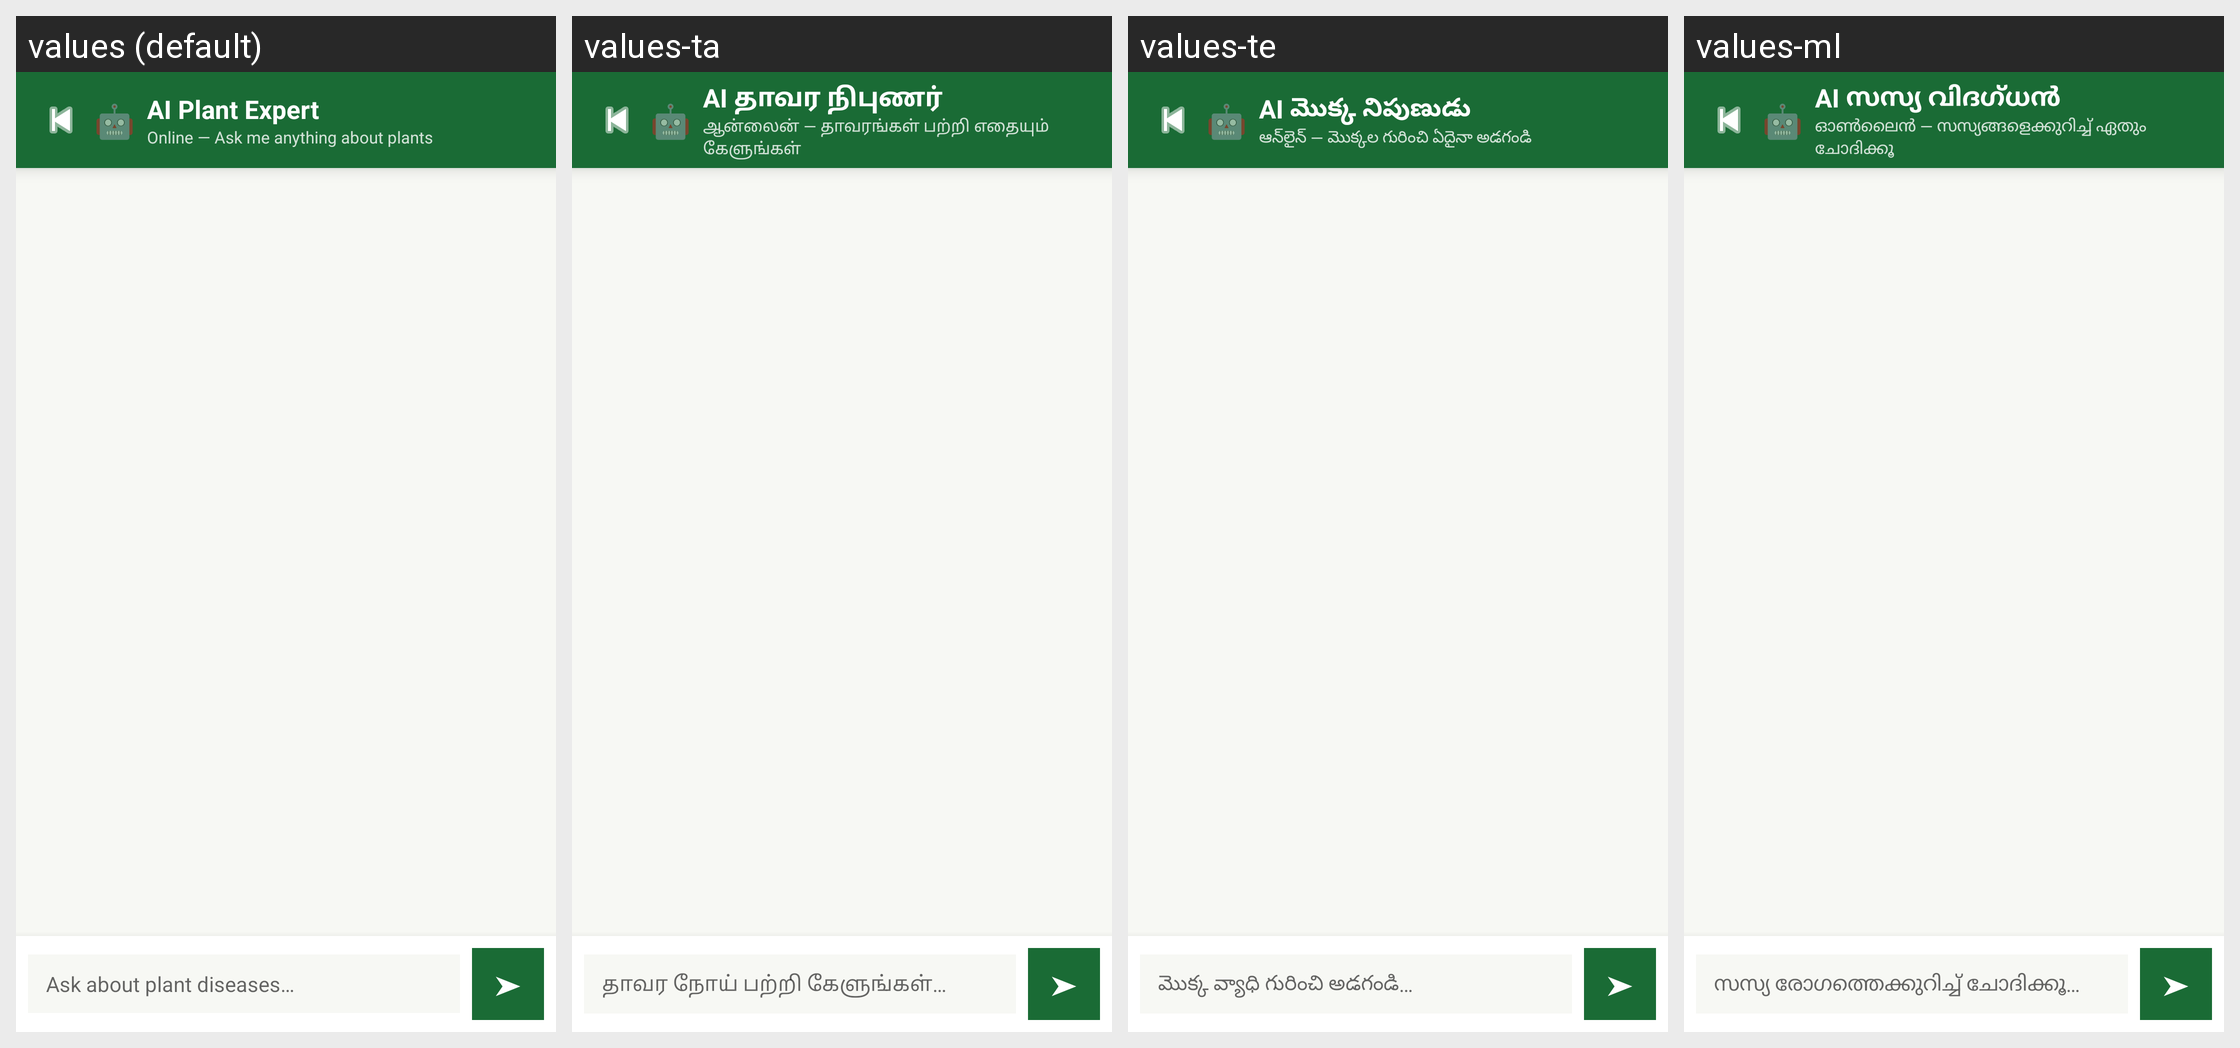

This grid shows one Android layout under several languages. Give, for every string resource on the screen, its name, the default text and each shown locale's text.
Android screen res/layout/activity_ai_chat.xml rendered under 4 locales, left to right: values (default), values-ta, values-te, values-ml. Device: Nexus 5 (rendered at 1080×1920; each locale shown at half size, 540×960, under a caption strip naming it); theme Theme.Vrikshaayush.
Other locales in the repository, not shown: values-hi, values-kn, values-mr.
Strings drawn on this screen, with the default value and each locale's value (text and hints the layout hard-codes, and strings that could not be matched under every locale, appear in the picture but are not listed):

ai_expert_title
  values: AI Plant Expert
  values-ta: AI தாவர நிபுணர்
  values-te: AI మొక్క నిపుణుడు
  values-ml: AI സസ്യ വിദഗ്ധൻ

ai_online_status
  values: Online — Ask me anything about plants
  values-ta: ஆன்லைன் — தாவரங்கள் பற்றி எதையும் கேளுங்கள்
  values-te: ఆన్‌లైన్ — మొక్కల గురించి ఏదైనా అడగండి
  values-ml: ഓൺലൈൻ — സസ്യങ്ങളെക്കുറിച്ച് ഏതും ചോദിക്കൂ

ai_input_hint
  values: Ask about plant diseases…
  values-ta: தாவர நோய் பற்றி கேளுங்கள்…
  values-te: మొక్క వ్యాధి గురించి అడగండి…
  values-ml: സസ്യ രോഗത്തെക്കുറിച്ച് ചോദിക്കൂ…
